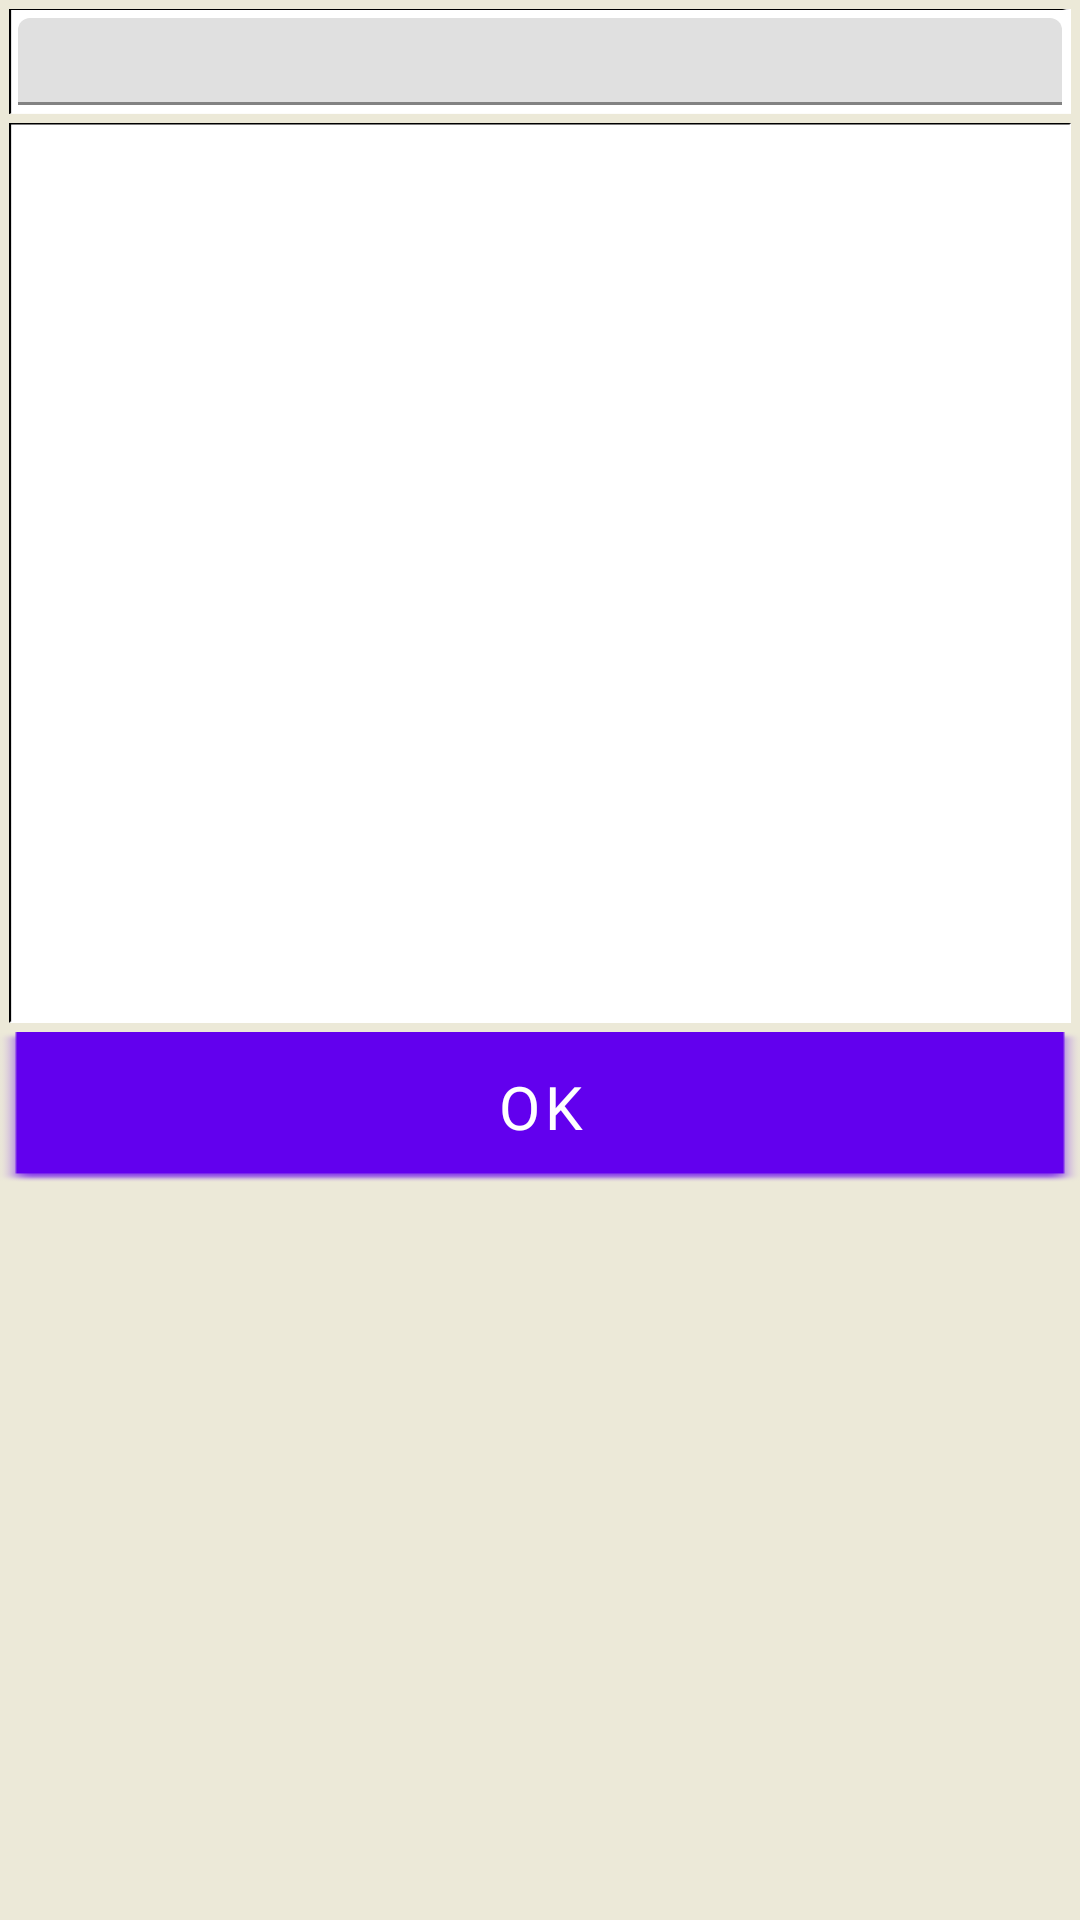

The Android layout XML behind this screen, and the referenced resources:
<!-- AndroidManifest.xml: fallback theme Theme.MaterialComponents.DayNight.NoActionBar -->
<!-- res/layout/layout_add_people_bottomsheet.xml -->
<?xml version="1.0" encoding="utf-8"?>
<LinearLayout xmlns:android="http://schemas.android.com/apk/res/android"
    xmlns:app="http://schemas.android.com/apk/res-auto"
    xmlns:tools="http://schemas.android.com/tools"
    android:layout_width="match_parent"
    android:layout_height="wrap_content"
    android:background="#ece9d8"
    android:orientation="vertical"
    tools:context=".AddPeople">

    <com.google.android.material.textfield.TextInputLayout
        android:id="@+id/groupTitle"
        android:layout_width="match_parent"
        android:layout_height="35dp"
        android:layout_marginLeft="3dp"
        android:layout_marginTop="3dp"
        android:layout_marginRight="3dp"
        android:layout_marginBottom="3dp"
        android:background="@drawable/textbox"
        android:padding="3dp"
        app:hintEnabled="false">

        <com.google.android.material.textfield.TextInputEditText
            android:layout_width="match_parent"
            android:layout_height="wrap_content"
            android:background="@null"
            android:fontFamily="@font/times_new_roman_italic"
            android:hint="Category title"
            android:singleLine="true"
            android:textSize="24sp" />
    </com.google.android.material.textfield.TextInputLayout>

    <androidx.recyclerview.widget.RecyclerView
        android:id="@+id/addPeopleRecyclerBottomsheet"
        android:layout_width="match_parent"
        android:layout_height="300dp"
        android:layout_marginLeft="3dp"
        android:layout_marginRight="3dp"
        android:layout_marginBottom="3dp"
        android:background="@drawable/chatbg"
        android:padding="2dp"
        android:scrollbars="horizontal">

    </androidx.recyclerview.widget.RecyclerView>

    <Button
        android:id="@+id/okButtonAddPeople"
        android:layout_width="match_parent"
        android:layout_height="50dp"
        android:layout_gravity="center"
        android:background="@drawable/button"
        android:fontFamily="@font/times_new_roman_bold"
        android:text="@android:string/ok"
        android:textSize="20sp" />

</LinearLayout>
<!-- resources referenced by this layout -->
<resources>
  <!-- drawable button: png bitmap (drawable-hdpi, 1572 bytes) -->
  <!-- drawable chatbg: png bitmap (drawable, 7438 bytes) -->
  <!-- drawable textbox: png bitmap (drawable-v24, 1924 bytes) -->
</resources>
